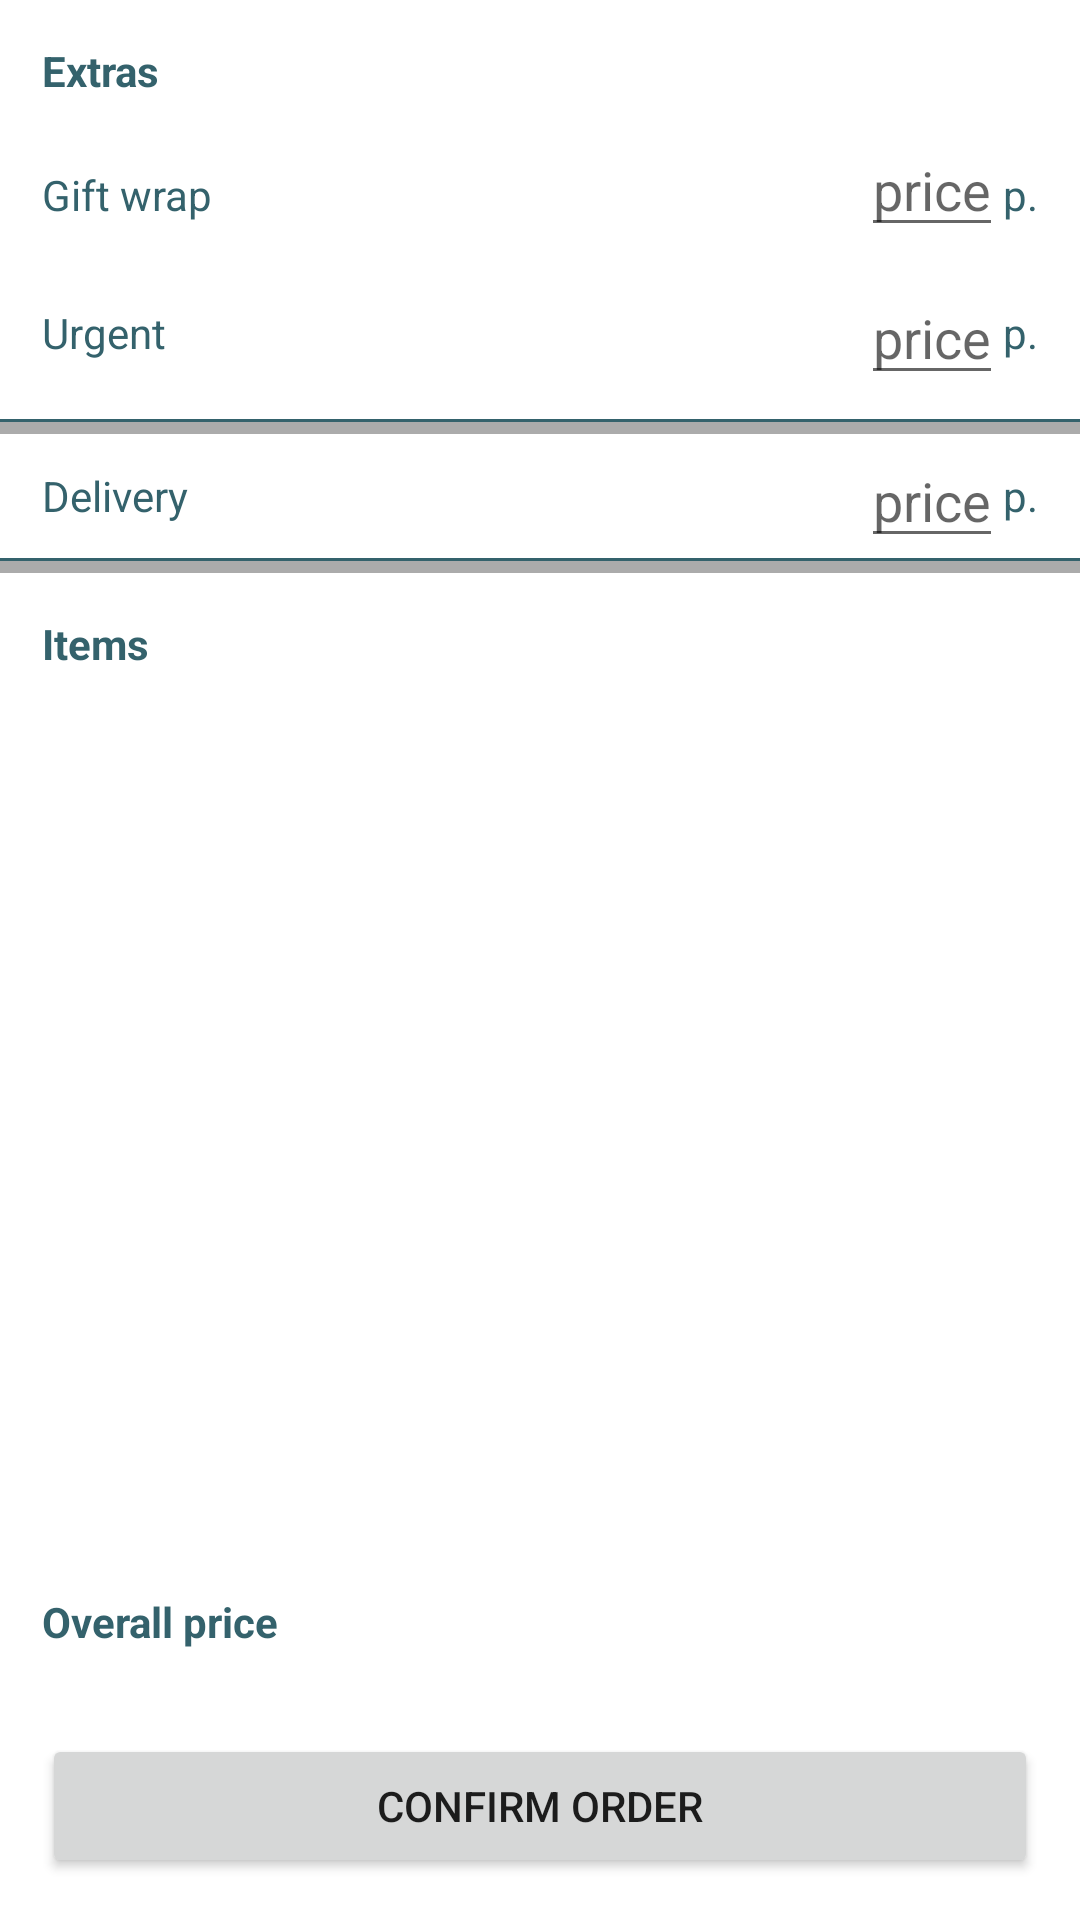

Layout XML and referenced resources for this Android screen:
<!-- AndroidManifest.xml: application theme Theme.Handmades -->
<!-- res/layout/fragment_vendor_order_content.xml -->
<?xml version="1.0" encoding="utf-8"?>
<androidx.constraintlayout.widget.ConstraintLayout
    xmlns:android="http://schemas.android.com/apk/res/android"
    android:layout_width="match_parent"
    android:layout_height="match_parent">

    <LinearLayout
        android:layout_width="match_parent"
        android:layout_height="match_parent"
        android:orientation="vertical"
        android:background="@color/white">

        <TextView
            android:layout_width="match_parent"
            android:layout_height="wrap_content"
            android:textStyle="bold"
            android:layout_marginHorizontal="14dp"
            android:layout_marginTop="14dp"
            android:text="@string/extras"
            style="@style/AppTheme.Text.StandardUI"
            android:layout_marginBottom="8dp"/>

        <LinearLayout
            android:id="@+id/gift_row"
            android:layout_width="match_parent"
            android:layout_height="wrap_content"
            android:orientation="horizontal"
            android:layout_marginHorizontal="14dp"
            android:layout_marginBottom="8dp">

            <TextView
                android:layout_width="0dp"
                android:layout_height="wrap_content"
                android:layout_weight="1"
                style="@style/AppTheme.Text.StandardUI"
                android:text="@string/gift"/>

            <EditText
                android:id="@+id/gift_price"
                android:layout_width="wrap_content"
                android:layout_height="wrap_content"
                android:inputType="numberDecimal"
                android:hint="@string/order_extra_price" />

            <TextView
                android:layout_width="wrap_content"
                android:layout_height="wrap_content"
                android:text="@string/rubbles"
                style="@style/AppTheme.Text.StandardUI"/>
        </LinearLayout>

        <LinearLayout
            android:id="@+id/urgent_row"
            android:layout_width="match_parent"
            android:layout_height="wrap_content"
            android:orientation="horizontal"
            android:layout_marginHorizontal="14dp"
            android:layout_marginBottom="8dp"
            android:gravity="center_vertical">

            <TextView
                android:layout_width="0dp"
                android:layout_height="wrap_content"
                android:layout_weight="1"
                style="@style/AppTheme.Text.StandardUI"
                android:text="@string/urgent"/>

            <EditText
                android:id="@+id/urgent_price"
                android:layout_width="wrap_content"
                android:layout_height="wrap_content"
                android:inputType="numberDecimal"
                android:hint="@string/order_extra_price"/>

            <TextView
                android:layout_width="wrap_content"
                android:layout_height="wrap_content"
                android:text="@string/rubbles"
                style="@style/AppTheme.Text.StandardUI"/>
        </LinearLayout>

        <View
            android:layout_width="match_parent"
            android:layout_height="1dp"
            android:background="@color/teal_dark" />
        <View
            android:layout_width="match_parent"
            android:layout_height="4dp"
            android:background="@color/pb_tint" />

        <LinearLayout
            android:layout_width="match_parent"
            android:layout_height="wrap_content"
            android:orientation="horizontal"
            android:layout_marginHorizontal="14dp"
            android:gravity="center_vertical">

            <TextView
                android:layout_width="0dp"
                android:layout_height="wrap_content"
                android:layout_weight="1"
                style="@style/AppTheme.Text.StandardUI"
                android:text="@string/order_delivery"/>

            <EditText
                android:id="@+id/delivery_price"
                android:layout_width="wrap_content"
                android:layout_height="wrap_content"
                android:inputType="numberDecimal"
                android:hint="@string/order_extra_price"/>

            <TextView
                android:layout_width="wrap_content"
                android:layout_height="wrap_content"
                android:text="@string/rubbles"
                style="@style/AppTheme.Text.StandardUI"/>
        </LinearLayout>

        <View
            android:layout_width="match_parent"
            android:layout_height="1dp"
            android:background="@color/teal_dark" />
        <View
            android:layout_width="match_parent"
            android:layout_height="4dp"
            android:background="@color/pb_tint" />

        <TextView
            android:layout_width="match_parent"
            android:layout_height="wrap_content"
            android:textStyle="bold"
            android:layout_marginHorizontal="14dp"
            android:layout_marginTop="14dp"
            android:text="@string/order_items"
            style="@style/AppTheme.Text.StandardUI"
            android:layout_marginBottom="8dp"/>

        <ListView
            android:id="@+id/products"
            android:layout_width="match_parent"
            android:layout_height="0dp"
            android:layout_weight="1"/>

        <LinearLayout
            android:layout_width="match_parent"
            android:layout_height="wrap_content"
            android:orientation="horizontal"
            android:layout_margin="14dp" >

            <TextView
                android:layout_width="0dp"
                android:layout_height="wrap_content"
                android:layout_weight="1"
                style="@style/AppTheme.Text.StandardUI"
                android:textStyle="bold"
                android:text="@string/overall"/>

            <TextView
                android:id="@+id/overall_price"
                android:layout_width="wrap_content"
                android:layout_height="wrap_content"
                style="@style/AppTheme.Text.StandardUI"
                android:textColor="@color/mark"/>
        </LinearLayout>

        <Button
            android:id="@+id/confirm"
            android:layout_width="match_parent"
            android:layout_height="wrap_content"
            android:layout_margin="14dp"
            android:text="@string/order_confirm"/>

    </LinearLayout>

</androidx.constraintlayout.widget.ConstraintLayout>
<!-- resources referenced by this layout -->
<resources>
  <color name="mark">#FFEC524B</color>
  <color name="pb_tint">#54000000</color>
  <color name="teal_dark">#FF34626C</color>
  <color name="white">#FFFFFFFF</color>
  <string name="extras">Extras</string>
  <string name="gift">Gift wrap</string>
  <string name="order_confirm">confirm order</string>
  <string name="order_delivery">Delivery</string>
  <string name="order_extra_price">price</string>
  <string name="order_items">Items</string>
  <string name="overall">Overall price</string>
  <string name="rubbles">p.</string>
  <string name="urgent">Urgent</string>
  <style name="AppTheme.Text.StandardUI" parent="Widget.AppCompat.TextView">
          <item name="android:textColor">@color/teal_dark</item>
          <item name="android:textSize">14sp</item>
      </style>
  <style name="Theme.Handmades" parent="Theme.MaterialComponents.DayNight.DarkActionBar">
          
          <item name="colorPrimary">@color/m_teal</item>
          <item name="colorPrimaryVariant">@color/teal_dark</item>
          <item name="colorOnPrimary">@color/white</item>
          
          <item name="colorSecondary">@color/mark</item>
          <item name="colorSecondaryVariant">@color/teal_light</item>
          <item name="colorOnSecondary">@color/white</item>
          
          <item name="android:statusBarColor" tools:targetApi="l">?attr/colorPrimaryVariant</item>
          
          <item name="android:windowBackground">@drawable/background</item>
      </style>
  <color name="m_teal">#FF28ABB9</color>
  <color name="teal_light">#4DB6AC</color>
  <!-- drawable background (drawable) -->
  <?xml version="1.0" encoding="utf-8"?>
  <layer-list xmlns:android="http://schemas.android.com/apk/res/android">
      <item android:drawable="@drawable/bg_gradient"/>
      <item>
          <bitmap
              android:src="@drawable/left_pattern"
              android:gravity="left"/>
      </item>
  </layer-list>
  <!-- drawable bg_gradient (drawable) -->
  <?xml version="1.0" encoding="utf-8"?>
  <shape
      xmlns:android="http://schemas.android.com/apk/res/android"
      android:shape="rectangle">
      <gradient
          android:angle="90"
          android:startColor="@color/light"
          android:endColor="@color/m_teal"/>
  </shape>
  <!-- drawable left_pattern: png bitmap (drawable, 94343 bytes) -->
  <color name="light">#FFEFFAD3</color>
</resources>
